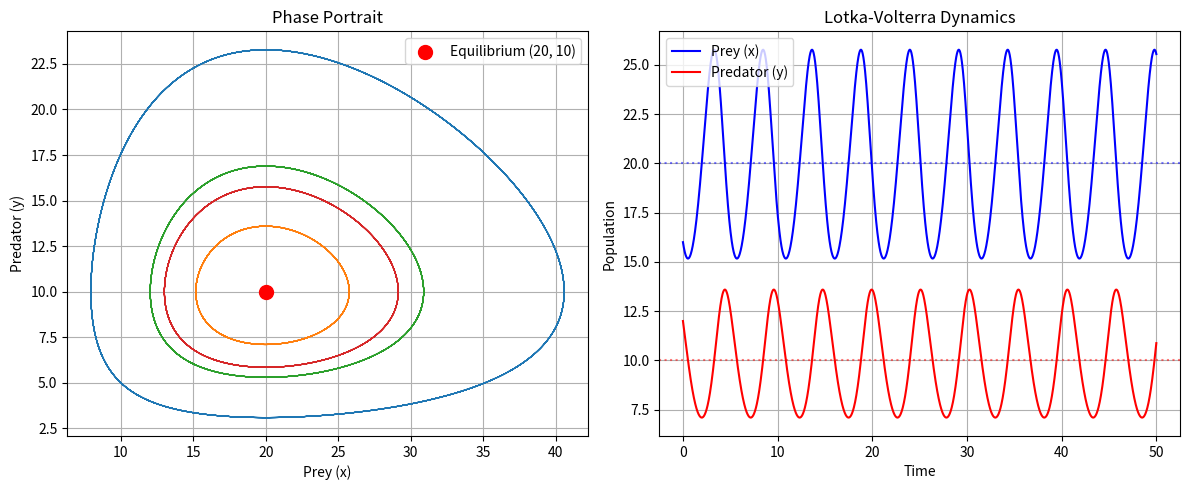

Python code for this plot:
"""
Exercises for Lesson 06: ODE Systems

Topics: Lotka-Volterra linearization, Jacobian analysis, eigenvalue stability.
"""

import numpy as np
from scipy.integrate import solve_ivp
import matplotlib
matplotlib.use('Agg')
import matplotlib.pyplot as plt

# ---------------------------------------------------------------------------
# Exercise 1: Linearize Lotka-Volterra and Analyze Eigenvalues
# ---------------------------------------------------------------------------
# For the Lotka-Volterra system:
#   dx/dt = alpha*x - beta*x*y
#   dy/dt = delta*x*y - gamma*y
# with alpha=1.0, beta=0.1, gamma=1.5, delta=0.075:
# 1. Find the nontrivial equilibrium point.
# 2. Compute the Jacobian at the equilibrium.
# 3. Find eigenvalues and classify the equilibrium.
# 4. Simulate and plot trajectories around the equilibrium.
# ---------------------------------------------------------------------------

def exercise_1():
    """Linearize Lotka-Volterra around equilibrium and analyze eigenvalues."""
    alpha, beta, gamma, delta = 1.0, 0.1, 1.5, 0.075

    # Equilibrium point (nontrivial)
    x_eq = gamma / delta
    y_eq = alpha / beta
    print(f"Equilibrium: (x*, y*) = ({x_eq:.2f}, {y_eq:.2f})")

    # Jacobian of the system:
    # J = [[alpha - beta*y, -beta*x],
    #      [delta*y,        delta*x - gamma]]
    # At equilibrium:
    J = np.array([[0, -beta * x_eq],
                  [delta * y_eq, 0]])
    print(f"\nJacobian at equilibrium:")
    print(J)

    eigenvalues = np.linalg.eigvals(J)
    print(f"\nEigenvalues: {eigenvalues}")
    print(f"Real parts:  {eigenvalues.real}")
    print(f"Imag parts:  {eigenvalues.imag}")
    print()

    if np.allclose(eigenvalues.real, 0):
        print("Pure imaginary eigenvalues => center (periodic orbits)")
        print("The Lotka-Volterra system has a conserved quantity,")
        print("so trajectories form closed loops around the equilibrium.")
    elif np.all(eigenvalues.real < 0):
        print("Negative real parts => stable node/spiral")
    else:
        print("Positive real parts present => unstable")

    # Simulate trajectories around equilibrium
    def lotka_volterra(t, state):
        x, y = state
        dxdt = alpha * x - beta * x * y
        dydt = delta * x * y - gamma * y
        return [dxdt, dydt]

    fig, axes = plt.subplots(1, 2, figsize=(12, 5))

    # Phase portrait with multiple initial conditions
    t_span = (0, 50)
    t_eval = np.linspace(0, 50, 2000)
    ics = [
        (x_eq * 0.5, y_eq * 0.5),
        (x_eq * 0.8, y_eq * 1.2),
        (x_eq * 1.5, y_eq * 0.8),
        (x_eq * 1.2, y_eq * 1.5),
    ]

    for x0, y0 in ics:
        sol = solve_ivp(lotka_volterra, t_span, [x0, y0], t_eval=t_eval,
                        rtol=1e-10, atol=1e-12)
        axes[0].plot(sol.y[0], sol.y[1], linewidth=0.8)

    axes[0].scatter([x_eq], [y_eq], s=100, color='red', zorder=5,
                    label=f'Equilibrium ({x_eq:.0f}, {y_eq:.0f})')
    axes[0].set_xlabel('Prey (x)')
    axes[0].set_ylabel('Predator (y)')
    axes[0].set_title('Phase Portrait')
    axes[0].legend()
    axes[0].grid(True)

    # Time series for one trajectory
    sol = solve_ivp(lotka_volterra, t_span, [x_eq * 0.8, y_eq * 1.2],
                    t_eval=t_eval, rtol=1e-10, atol=1e-12)
    axes[1].plot(sol.t, sol.y[0], 'b-', label='Prey (x)')
    axes[1].plot(sol.t, sol.y[1], 'r-', label='Predator (y)')
    axes[1].axhline(x_eq, color='b', linestyle=':', alpha=0.5)
    axes[1].axhline(y_eq, color='r', linestyle=':', alpha=0.5)
    axes[1].set_xlabel('Time')
    axes[1].set_ylabel('Population')
    axes[1].set_title('Lotka-Volterra Dynamics')
    axes[1].legend()
    axes[1].grid(True)

    plt.tight_layout()
    plt.savefig('ex06_lotka_volterra.png', dpi=150, bbox_inches='tight')
    plt.close()
    print("\nPlot saved to ex06_lotka_volterra.png")


# ---------------------------------------------------------------------------
if __name__ == "__main__":
    print("=" * 60)
    print("Exercise 1: Lotka-Volterra Linearization and Eigenvalue Analysis")
    print("=" * 60)
    exercise_1()
